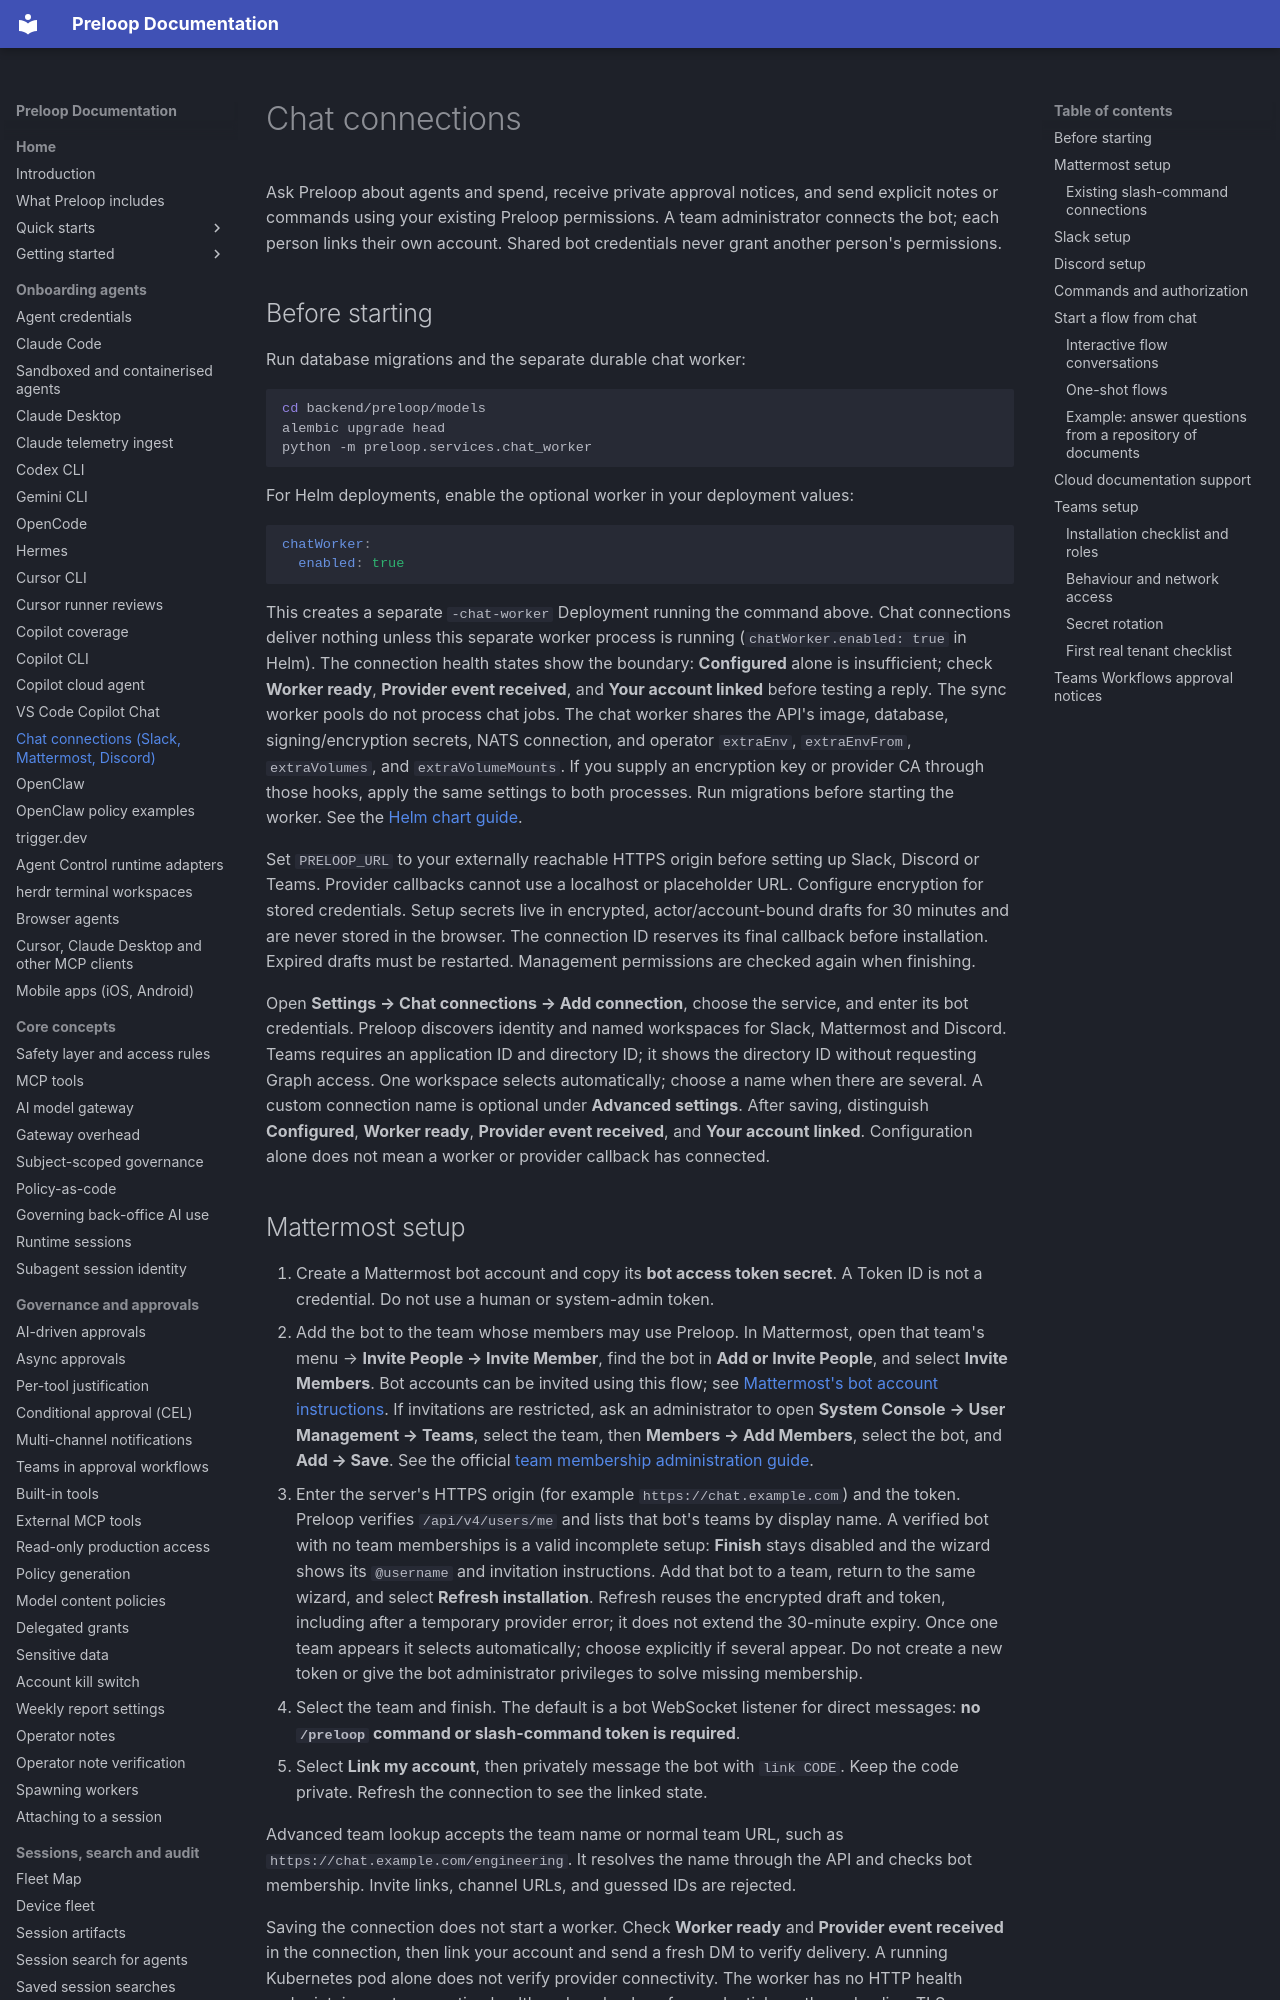

repository: preloop/preloop · page: chat-connections/index.html · generator: mkdocs

# Chat connections

Ask Preloop about agents and spend, receive private approval notices, and send
explicit notes or commands using your existing Preloop permissions. A team
administrator connects the bot; each person links their own account. Shared bot
credentials never grant another person's permissions.

## Before starting

Run database migrations and the separate durable chat worker:

```sh
cd backend/preloop/models
alembic upgrade head
python -m preloop.services.chat_worker
```

For Helm deployments, enable the optional worker in your deployment values:

```yaml
chatWorker:
  enabled: true
```

This creates a separate `-chat-worker` Deployment running the command above.
Chat connections deliver nothing unless this separate worker process is running
(`chatWorker.enabled: true` in Helm). The connection health states show the
boundary: **Configured** alone is insufficient; check **Worker ready**,
**Provider event received**, and **Your account linked** before testing a reply.
The sync worker pools do not process chat jobs. The chat worker shares the API's
image, database, signing/encryption secrets, NATS connection, and operator
`extraEnv`, `extraEnvFrom`, `extraVolumes`, and `extraVolumeMounts`. If you supply
an encryption key or provider CA through those hooks, apply the same settings to
both processes. Run migrations before starting the worker. See the
[Helm chart guide](https://github.com/preloop/preloop/blob/main/helm/preloop/README.md#chat-worker).

Set `PRELOOP_URL` to your externally reachable HTTPS origin before setting up
Slack, Discord or Teams. Provider callbacks cannot use a localhost or placeholder URL.
Configure encryption for stored credentials. Setup secrets live in encrypted,
actor/account-bound drafts for 30 minutes and are never stored in the browser.
The connection ID reserves its final callback before installation. Expired drafts
must be restarted. Management permissions are checked again when finishing.

Open **Settings → Chat connections → Add connection**, choose the service, and
enter its bot credentials. Preloop discovers identity and named workspaces for
Slack, Mattermost and Discord. Teams requires an application ID and directory ID;
it shows the directory ID without requesting Graph access. One workspace selects automatically;
choose a name when there are several. A custom connection name is optional under
**Advanced settings**. After saving, distinguish **Configured**, **Worker ready**,
**Provider event received**, and **Your account linked**. Configuration alone does
not mean a worker or provider callback has connected.
